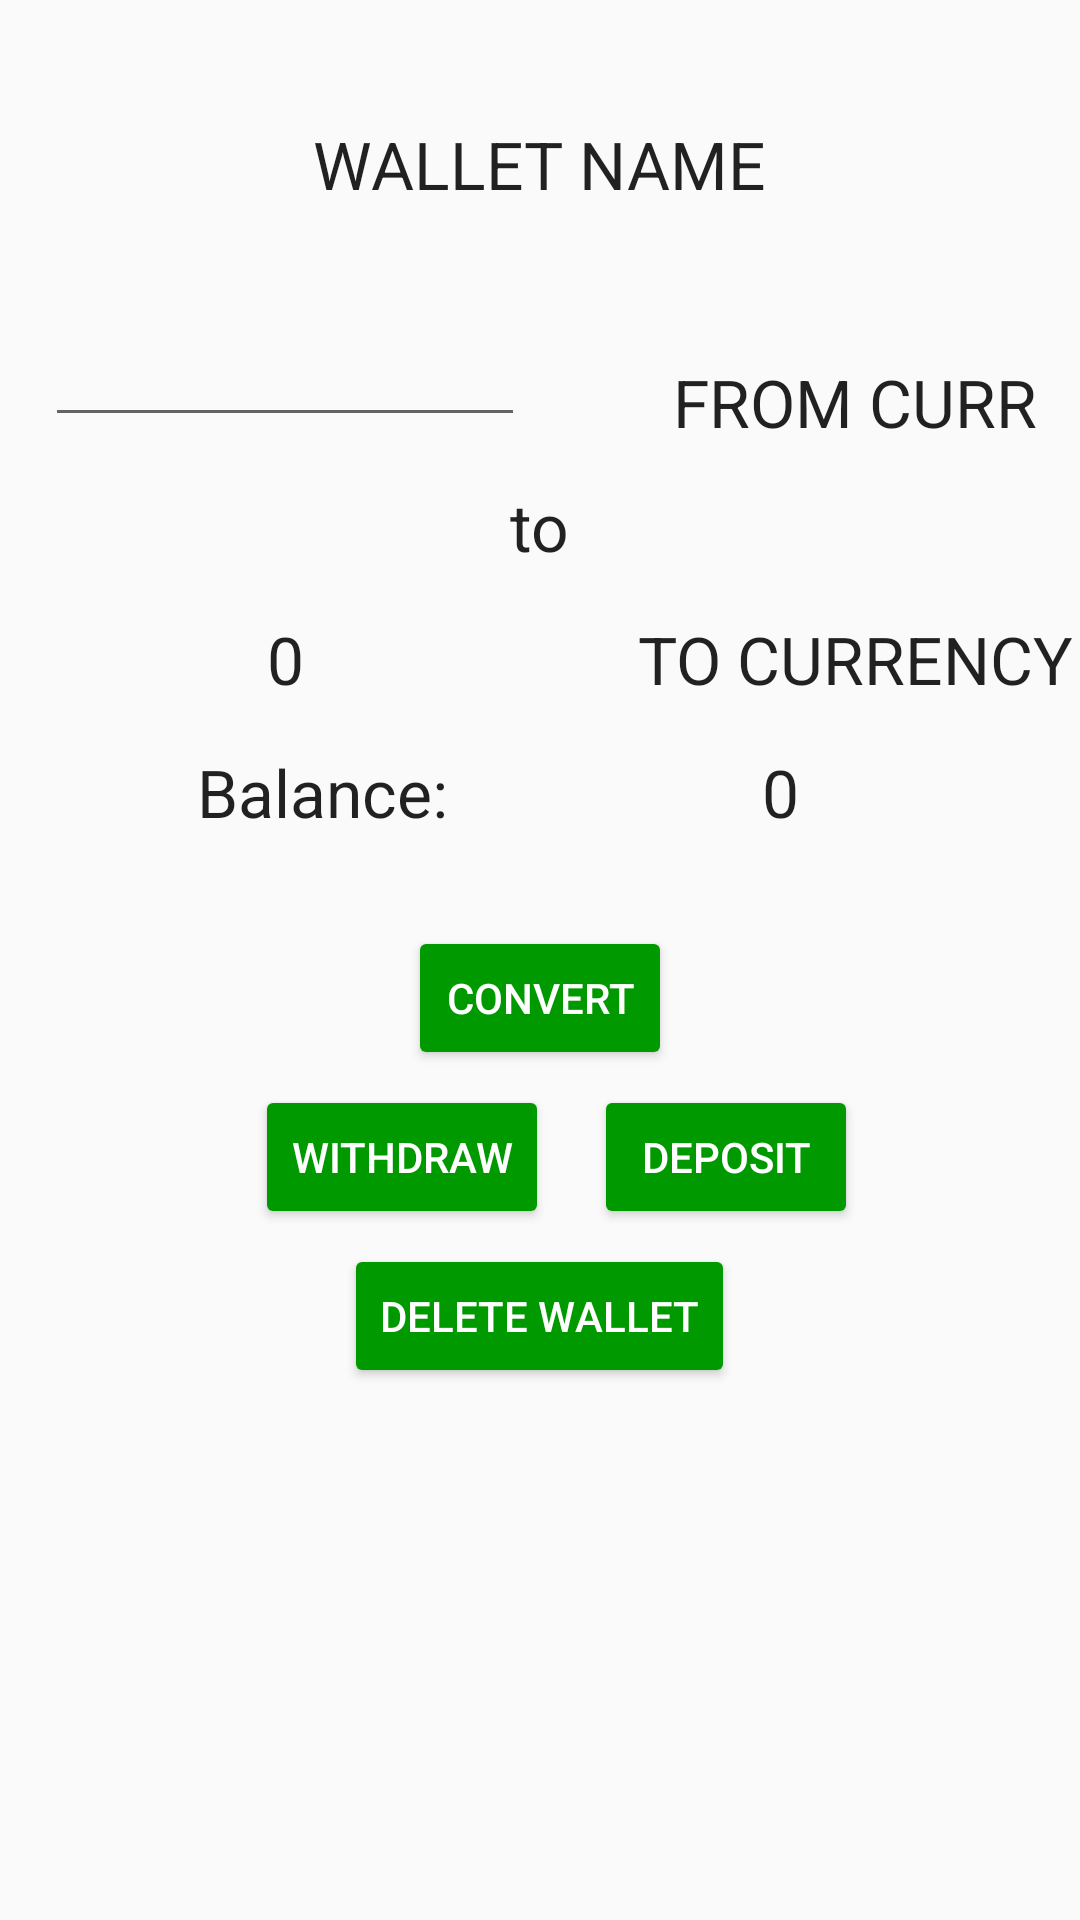

Android layout source for this screen:
<!-- AndroidManifest.xml: application theme AppTheme -->
<!-- res/layout/fragment_view_wallet.xml -->
<?xml version="1.0" encoding="utf-8"?>
<FrameLayout xmlns:android="http://schemas.android.com/apk/res/android"
    xmlns:tools="http://schemas.android.com/tools"
    android:layout_width="match_parent"
    android:layout_height="match_parent"
    tools:context=".ViewWalletFragment">

    <LinearLayout
        android:layout_width="match_parent"
        android:layout_height="match_parent"
        android:orientation="vertical">

        <TextView
            android:id="@+id/walletName"
            android:layout_width="wrap_content"
            android:layout_height="wrap_content"
            android:layout_gravity="center_horizontal"
            android:layout_marginLeft="15dp"
            android:layout_marginRight="15dp"
            android:layout_marginTop="40dp"
            android:text="WALLET NAME"
            android:textAppearance="?android:textAppearanceLarge" />

        <LinearLayout
            android:layout_width="match_parent"
            android:layout_height="wrap_content"
            android:layout_gravity="center_horizontal"
            android:orientation="horizontal">

            <EditText
                android:id="@+id/fromAmount"
                android:layout_width="160dp"
                android:layout_height="wrap_content"
                android:layout_marginLeft="15dp"
                android:layout_marginRight="15dp"
                android:layout_marginTop="30dp"
                android:gravity="center"
                android:inputType="numberDecimal"
                android:textAppearance="?android:textAppearanceLarge" />

            <TextView
                android:id="@+id/fromCurrency"
                android:layout_width="160dp"
                android:layout_height="wrap_content"
                android:layout_marginLeft="15dp"
                android:layout_marginRight="15dp"
                android:layout_marginTop="40dp"
                android:gravity="center"
                android:text="FROM CURR"
                android:textAppearance="?android:textAppearanceLarge" />

        </LinearLayout>

        <TextView
            android:id="@+id/TO"
            android:layout_width="wrap_content"
            android:layout_height="wrap_content"
            android:layout_gravity="center_horizontal"
            android:layout_marginLeft="15dp"
            android:layout_marginRight="15dp"
            android:layout_marginTop="15dp"
            android:text="@string/to"
            android:textAppearance="?android:textAppearanceLarge" />

        <LinearLayout
            android:layout_width="match_parent"
            android:layout_height="wrap_content"
            android:layout_gravity="center_horizontal"
            android:orientation="horizontal">

            <TextView
                android:id="@+id/toAmount"
                android:layout_width="160dp"
                android:layout_height="wrap_content"
                android:layout_marginLeft="15dp"
                android:layout_marginRight="15dp"
                android:layout_marginTop="15dp"
                android:gravity="center"
                android:text="0"
                android:textAppearance="?android:textAppearanceLarge" />

            <TextView
                android:id="@+id/toCurrency"
                android:layout_width="160dp"
                android:layout_height="wrap_content"
                android:layout_marginLeft="15dp"
                android:layout_marginRight="15dp"
                android:layout_marginTop="15dp"
                android:gravity="center"
                android:text="TO CURRENCY"
                android:textAppearance="?android:textAppearanceLarge" />

        </LinearLayout>

        <LinearLayout
            android:layout_width="match_parent"
            android:layout_height="wrap_content"
            android:layout_gravity="center_horizontal"
            android:orientation="horizontal">

            <TextView
                android:id="@+id/balanceText"
                android:layout_width="120dp"
                android:layout_height="wrap_content"
                android:layout_marginLeft="50dp"
                android:layout_marginRight="15dp"
                android:layout_marginTop="15dp"
                android:gravity="center"
                android:text="Balance: "
                android:textAppearance="?android:textAppearanceLarge" />

            <TextView
                android:id="@+id/walletBalance"
                android:layout_width="120dp"
                android:layout_height="wrap_content"
                android:layout_marginLeft="15dp"
                android:layout_marginRight="15dp"
                android:layout_marginTop="15dp"
                android:gravity="center"
                android:text="0"
                android:textAppearance="?android:textAppearanceLarge" />

        </LinearLayout>

        <Button
            android:id="@+id/convertButton"
            android:layout_width="wrap_content"
            android:layout_height="wrap_content"
            android:layout_gravity="center_horizontal"
            android:layout_marginLeft="15dp"
            android:layout_marginRight="15dp"
            android:layout_marginTop="30dp"
            android:text="@string/convert"
            android:theme="@style/AppTheme.Button" />

        <LinearLayout
            android:layout_width="match_parent"
            android:layout_height="wrap_content"
            android:layout_gravity="center_horizontal"
            android:orientation="horizontal">

            <Button
                android:id="@+id/withdrawButton"
                android:layout_width="wrap_content"
                android:layout_height="wrap_content"
                android:layout_marginLeft="85dp"
                android:layout_marginRight="15dp"
                android:layout_marginTop="5dp"
                android:text="@string/withdraw"
                android:theme="@style/AppTheme.Button" />

            <Button
                android:id="@+id/depositButton"
                android:layout_width="wrap_content"
                android:layout_height="wrap_content"
                android:layout_marginTop="5dp"
                android:text="@string/deposit"
                android:theme="@style/AppTheme.Button" />

        </LinearLayout>

        <Button
            android:id="@+id/deleteButton"
            android:layout_width="wrap_content"
            android:layout_height="wrap_content"
            android:layout_gravity="center_horizontal"
            android:layout_marginTop="5dp"
            android:text="@string/delete"
            android:theme="@style/AppTheme.Button" />

    </LinearLayout>

</FrameLayout>
<!-- resources referenced by this layout -->
<resources>
  <string name="convert">Convert</string>
  <string name="delete">Delete Wallet</string>
  <string name="deposit">Deposit</string>
  <string name="to">to</string>
  <string name="withdraw">Withdraw</string>
  <style name="AppTheme.Button" parent="Widget.AppCompat.Button.Colored">
          <item name="colorButtonNormal">@color/colorPrimary</item>
          <item name="android:textColor">@color/white</item>
      </style>
  <style name="AppTheme" parent="Theme.AppCompat.Light.NoActionBar">
          
          <item name="colorPrimary">@color/colorPrimary</item>
          <item name="colorPrimaryDark">@color/colorPrimaryDark</item>
          <item name="colorAccent">@color/colorAccent</item>
  
      </style>
  <color name="colorPrimary">#009900</color>
  <color name="white">#FFFFFF</color>
  <color name="colorPrimaryDark">#005b00</color>
  <color name="colorAccent">#7FCC7F</color>
</resources>
